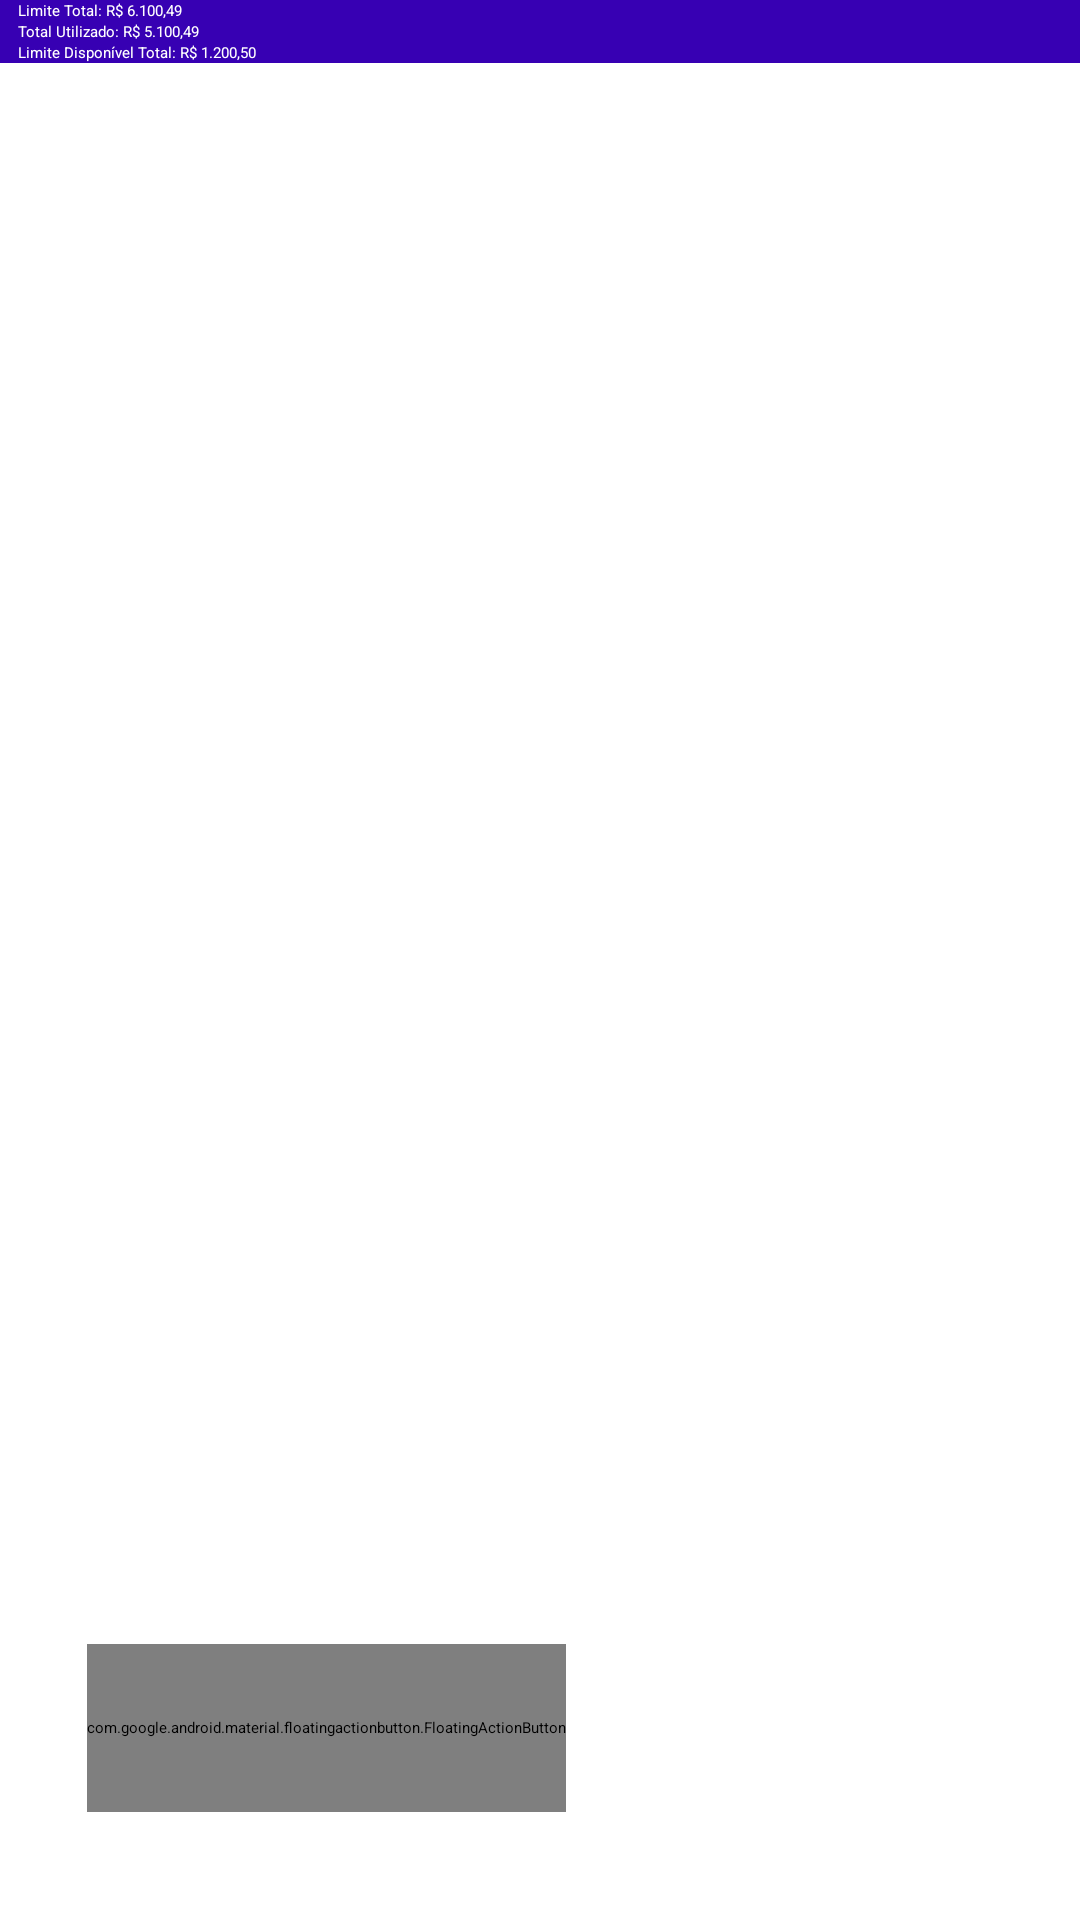

Reconstruct the res/layout file that produces this screen, plus the resources it refers to.
<!-- AndroidManifest.xml: application theme Theme.Meu_Bloco_De_Notas -->
<!-- res/layout/activity_meus_cartoes_de_credito.xml -->
<androidx.constraintlayout.widget.ConstraintLayout
    xmlns:android="http://schemas.android.com/apk/res/android"
    xmlns:app="http://schemas.android.com/apk/res-auto"
    xmlns:tools="http://schemas.android.com/tools"
    android:layout_width="match_parent"
    android:layout_height="match_parent"
    android:orientation="vertical"
    tools:context=".MeusCartoesDeCredito">


    <LinearLayout
        android:id="@+id/linear_layout2"
        android:layout_width="match_parent"
        android:layout_height="wrap_content"
        android:background="@color/purple_700"
        android:orientation="vertical"
        app:layout_constraintBottom_toBottomOf="parent"
        app:layout_constraintEnd_toEndOf="parent"
        app:layout_constraintHorizontal_bias="0.0"
        app:layout_constraintStart_toStartOf="parent"
        app:layout_constraintTop_toTopOf="parent"
        app:layout_constraintVertical_bias="0.000">

        <TextView
            android:id="@+id/limite_total_cartoes"
            android:layout_width="wrap_content"
            android:layout_height="wrap_content"
            android:layout_marginLeft="6dp"
            android:textColor="@color/white"
            android:text="Limite Total: R$ 6.100,49" />

        <TextView
            android:id="@+id/total_utilizado_todos_cartoes"
            android:layout_width="wrap_content"
            android:layout_height="wrap_content"
            android:layout_marginLeft="6dp"
            android:text="Total Utilizado: R$ 5.100,49"
            android:textColor="@color/white"
            />


        <TextView
            android:id="@+id/limite_disponível_total"
            android:layout_width="wrap_content"
            android:layout_height="wrap_content"
            android:layout_marginLeft="6dp"
            android:text="Limite Disponível Total: R$ 1.200,50 "
            android:textColor="@color/white" />

    </LinearLayout>


    <androidx.recyclerview.widget.RecyclerView
        android:id="@+id/recyclerView3"
        android:layout_width="match_parent"
        android:layout_height="0dp"
        app:layout_constraintTop_toBottomOf="@+id/linear_layout2"
        app:layout_constraintBottom_toTopOf="@+id/add_button"
        android:contentDescription="@string/translate_lista_de_cartoes"
        />

    <com.google.android.material.floatingactionbutton.FloatingActionButton
        android:id="@+id/add_button"
        android:layout_width="wrap_content"
        android:layout_height="56dp"
        android:layout_marginBottom="36dp"
        android:clickable="true"
        android:focusable="true"
        app:layout_constraintBottom_toBottomOf="parent"
        app:layout_constraintEnd_toEndOf="parent"
        app:layout_constraintHorizontal_bias="0.145"
        app:layout_constraintStart_toStartOf="parent"
        app:srcCompat="@drawable/ic_add"
        android:contentDescription="@string/translate_adicionar_item"

        />


</androidx.constraintlayout.widget.ConstraintLayout>
<!-- resources referenced by this layout -->
<resources>
  <color name="purple_700">#FF3700B3</color>
  <color name="white">#FFFFFFFF</color>
  <string name="translate_adicionar_item"> Adicionar Item </string>
  <string name="translate_lista_de_cartoes"> Lista de Cartões </string>
  <style name="Theme.Meu_Bloco_De_Notas" parent="Theme.MaterialComponents.Light.DarkActionBar">
          
          <item name="colorPrimary">@color/purple_500</item>
          <item name="colorPrimaryVariant">@color/black</item>
          <item name="colorOnPrimary">@color/white</item>
          
          <item name="colorSecondary">@color/yellow</item>
          <item name="colorSecondaryVariant">@color/teal_700</item>
          <item name="colorOnSecondary">@color/black</item>
          
          <item name="android:statusBarColor" tools:targetApi="21">?attr/colorPrimaryVariant</item>
          
      </style>
  <color name="purple_500">#FF6200EE</color>
  <color name="black">#FF000000</color>
  <color name="yellow">#FFFF00</color>
  <color name="teal_700">#FF018786</color>
</resources>
